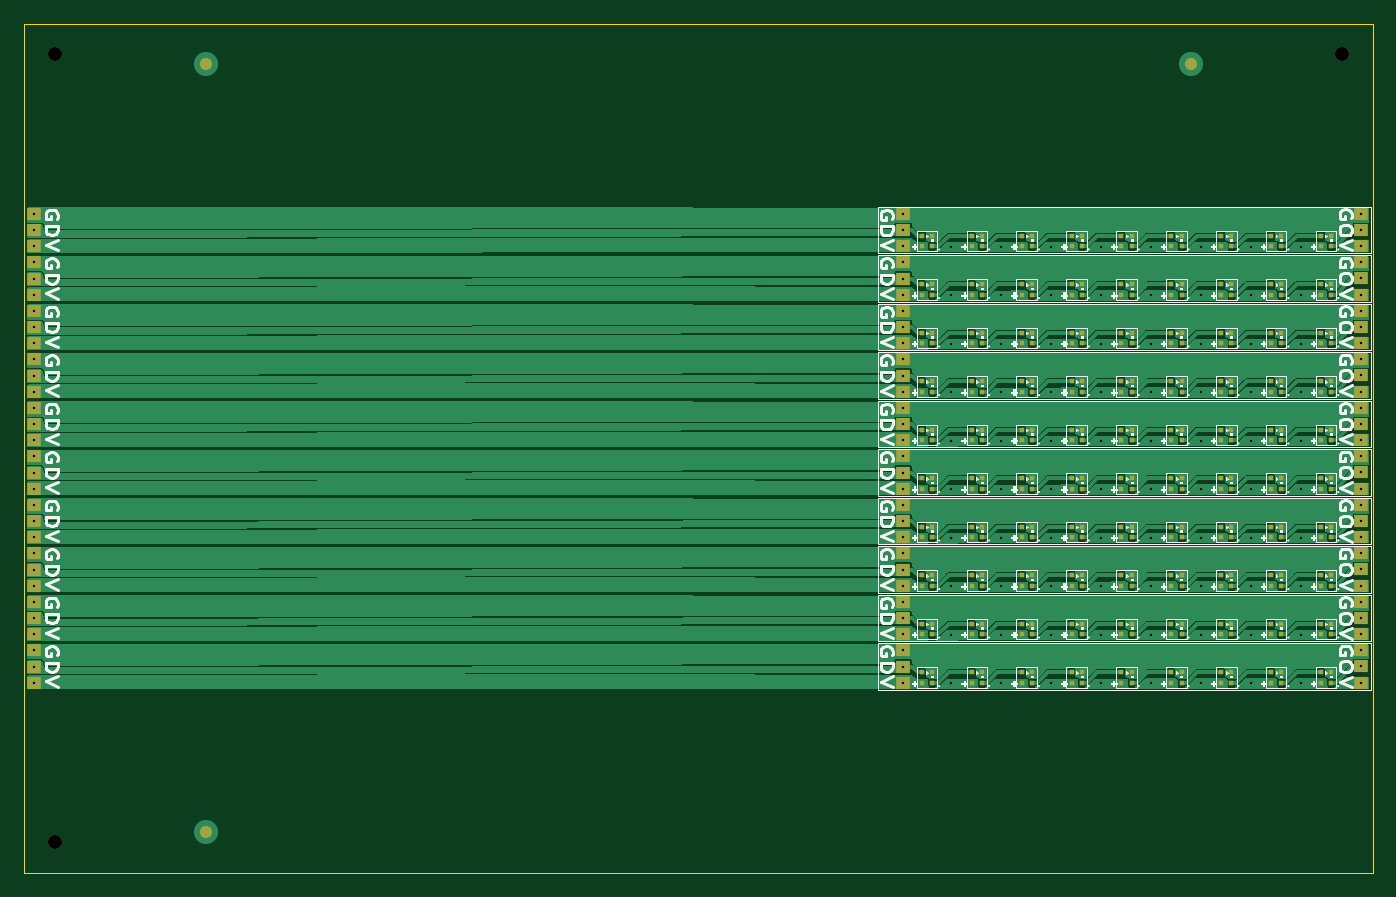
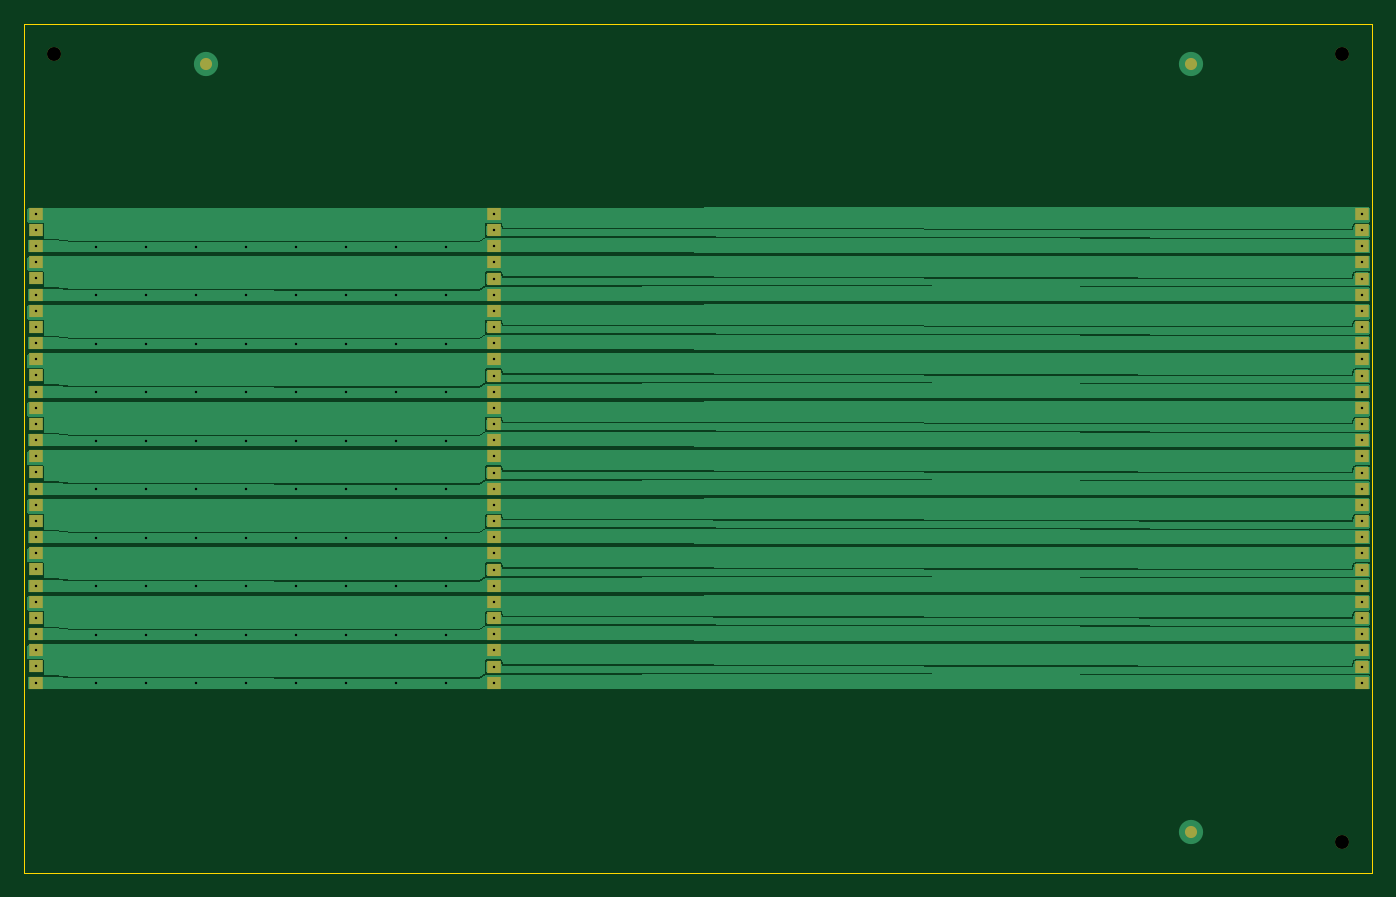
Circuit board: 10 layer files. Board 111.2 x 70.0 mm.
- bottom_copper: panel_10_1-CuBottom.gbl (49372 bytes)
- top_copper: panel_10_1-CuTop.gtl (300198 bytes)
- outline: panel_10_1-EdgeCuts.gm1 (1845 bytes)
- bottom_mask: panel_10_1-MaskBottom.gbs (5789 bytes)
- top_mask: panel_10_1-MaskTop.gts (17622 bytes)
- paste: panel_10_1-PasteBottom.gbp (766 bytes)
- paste: panel_10_1-PasteTop.gtp (12154 bytes)
- bottom_silk: panel_10_1-SilkBottom.gbo (548 bytes)
- top_silk: panel_10_1-SilkTop.gto (165904 bytes)
- drill: panel_10_1.drl (2990 bytes)

=== bottom_copper: panel_10_1-CuBottom.gbl (49372 bytes, source omitted) ===
=== top_copper: panel_10_1-CuTop.gtl (300198 bytes, source omitted) ===
=== outline: panel_10_1-EdgeCuts.gm1 ===
G04 #@! TF.GenerationSoftware,KiCad,Pcbnew,7.0.2-6a45011f42~172~ubuntu22.04.1*
G04 #@! TF.CreationDate,2023-07-04T12:46:50+08:00*
G04 #@! TF.ProjectId,panel_10_1,70616e65-6c5f-4313-905f-312e6b696361,rev?*
G04 #@! TF.SameCoordinates,Original*
G04 #@! TF.FileFunction,Profile,NP*
%FSLAX46Y46*%
G04 Gerber Fmt 4.6, Leading zero omitted, Abs format (unit mm)*
G04 Created by KiCad (PCBNEW 7.0.2-6a45011f42~172~ubuntu22.04.1) date 2023-07-04 12:46:50*
%MOMM*%
%LPD*%
G01*
G04 APERTURE LIST*
G04 #@! TA.AperFunction,Profile*
%ADD10C,0.100000*%
G04 #@! TD*
G04 APERTURE END LIST*
D10*
X111190000Y0D02*
X111190000Y0D01*
X0Y-35000000D02*
X0Y-39000000D01*
X0Y-23000000D02*
X0Y-27000000D01*
X0Y-47000000D02*
X0Y-51000000D01*
X111190000Y-55200000D02*
X111190000Y-55000000D01*
X0Y-19000000D02*
X0Y-23000000D01*
X111190000Y-15000000D02*
X111190000Y-14800000D01*
X111190000Y-55000000D02*
X111190000Y-51000000D01*
X111190000Y-14800000D02*
X111190000Y0D01*
X111190000Y-35000000D02*
X111190000Y-31000000D01*
X111190000Y-43000000D02*
X111190000Y-39000000D01*
X0Y-39000000D02*
X0Y-43000000D01*
X0Y-14800000D02*
X0Y-15000000D01*
X111190000Y-19000000D02*
X111190000Y-15000000D01*
X0Y-55000000D02*
X0Y-55200000D01*
X0Y-27000000D02*
X0Y-31000000D01*
X111190000Y0D02*
X0Y0D01*
X111190000Y-39000000D02*
X111190000Y-35000000D01*
X111190000Y-27000000D02*
X111190000Y-23000000D01*
X111190000Y-51000000D02*
X111190000Y-47000000D01*
X0Y0D02*
X0Y-14800000D01*
X111190000Y-31000000D02*
X111190000Y-27000000D01*
X111190000Y-47000000D02*
X111190000Y-43000000D01*
X111190000Y-70000000D02*
X111190000Y-55200000D01*
X111190000Y-23000000D02*
X111190000Y-19000000D01*
X0Y-55200000D02*
X0Y-70000000D01*
X0Y-51000000D02*
X0Y-55000000D01*
X0Y-15000000D02*
X0Y-19000000D01*
X0Y-43000000D02*
X0Y-47000000D01*
X0Y-70000000D02*
X111190000Y-70000000D01*
X0Y-31000000D02*
X0Y-35000000D01*
M02*

=== bottom_mask: panel_10_1-MaskBottom.gbs (5789 bytes, source omitted) ===
=== top_mask: panel_10_1-MaskTop.gts (17622 bytes, source omitted) ===
=== paste: panel_10_1-PasteBottom.gbp ===
G04 #@! TF.GenerationSoftware,KiCad,Pcbnew,7.0.2-6a45011f42~172~ubuntu22.04.1*
G04 #@! TF.CreationDate,2023-07-04T12:46:50+08:00*
G04 #@! TF.ProjectId,panel_10_1,70616e65-6c5f-4313-905f-312e6b696361,rev?*
G04 #@! TF.SameCoordinates,Original*
G04 #@! TF.FileFunction,Paste,Bot*
G04 #@! TF.FilePolarity,Positive*
%FSLAX46Y46*%
G04 Gerber Fmt 4.6, Leading zero omitted, Abs format (unit mm)*
G04 Created by KiCad (PCBNEW 7.0.2-6a45011f42~172~ubuntu22.04.1) date 2023-07-04 12:46:50*
%MOMM*%
%LPD*%
G01*
G04 APERTURE LIST*
%ADD10C,1.152000*%
G04 APERTURE END LIST*
D10*
G04 #@! TO.C,REF\u002A\u002A*
X2500000Y-67500000D03*
G04 #@! TD*
G04 #@! TO.C,REF\u002A\u002A*
X108690000Y-2500000D03*
G04 #@! TD*
G04 #@! TO.C,REF\u002A\u002A*
X2500000Y-2500000D03*
G04 #@! TD*
M02*

=== paste: panel_10_1-PasteTop.gtp (12154 bytes, source omitted) ===
=== bottom_silk: panel_10_1-SilkBottom.gbo ===
G04 #@! TF.GenerationSoftware,KiCad,Pcbnew,7.0.2-6a45011f42~172~ubuntu22.04.1*
G04 #@! TF.CreationDate,2023-07-04T12:46:50+08:00*
G04 #@! TF.ProjectId,panel_10_1,70616e65-6c5f-4313-905f-312e6b696361,rev?*
G04 #@! TF.SameCoordinates,Original*
G04 #@! TF.FileFunction,Legend,Bot*
G04 #@! TF.FilePolarity,Positive*
%FSLAX46Y46*%
G04 Gerber Fmt 4.6, Leading zero omitted, Abs format (unit mm)*
G04 Created by KiCad (PCBNEW 7.0.2-6a45011f42~172~ubuntu22.04.1) date 2023-07-04 12:46:50*
%MOMM*%
%LPD*%
G01*
G04 APERTURE LIST*
G04 APERTURE END LIST*
M02*

=== top_silk: panel_10_1-SilkTop.gto (165904 bytes, source omitted) ===
=== drill: panel_10_1.drl ===
M48
; DRILL file {KiCad 7.0.2-6a45011f42~172~ubuntu22.04.1} date Tue Jul  4 12:46:50 2023
; FORMAT={-:-/ absolute / metric / decimal}
; #@! TF.CreationDate,2023-07-04T12:46:50+08:00
; #@! TF.GenerationSoftware,Kicad,Pcbnew,7.0.2-6a45011f42~172~ubuntu22.04.1
; #@! TF.FileFunction,MixedPlating,1,2
FMAT,2
METRIC
; #@! TA.AperFunction,Plated,PTH,ViaDrill
T1C0.200
; #@! TA.AperFunction,Plated,PTH,ComponentDrill
T2C0.200
; #@! TA.AperFunction,NonPlated,NPTH,ComponentDrill
T3C1.152
%
G90
G05
T1
X76.393Y-18.4
X76.393Y-22.4
X76.393Y-26.4
X76.393Y-30.4
X76.393Y-34.4
X76.393Y-38.4
X76.393Y-42.4
X76.393Y-46.4
X76.393Y-50.4
X76.393Y-54.4
X80.521Y-18.4
X80.521Y-22.4
X80.521Y-26.4
X80.521Y-30.4
X80.521Y-34.4
X80.521Y-38.4
X80.521Y-42.4
X80.521Y-46.4
X80.521Y-50.4
X80.521Y-54.4
X84.649Y-18.4
X84.649Y-22.4
X84.649Y-26.4
X84.649Y-30.4
X84.649Y-34.4
X84.649Y-38.4
X84.649Y-42.4
X84.649Y-46.4
X84.649Y-50.4
X84.649Y-54.4
X88.777Y-18.4
X88.777Y-22.4
X88.777Y-26.4
X88.777Y-30.4
X88.777Y-34.4
X88.777Y-38.4
X88.777Y-42.4
X88.777Y-46.4
X88.777Y-50.4
X88.777Y-54.4
X92.905Y-18.4
X92.905Y-22.4
X92.905Y-26.4
X92.905Y-30.4
X92.905Y-34.4
X92.905Y-38.4
X92.905Y-42.4
X92.905Y-46.4
X92.905Y-50.4
X92.905Y-54.4
X97.032Y-18.4
X97.032Y-22.4
X97.032Y-26.4
X97.032Y-30.4
X97.032Y-34.4
X97.032Y-38.4
X97.032Y-42.4
X97.032Y-46.4
X97.032Y-50.4
X97.032Y-54.4
X101.16Y-18.4
X101.16Y-22.4
X101.16Y-26.4
X101.16Y-30.4
X101.16Y-34.4
X101.16Y-38.4
X101.16Y-42.4
X101.16Y-46.4
X101.16Y-50.4
X101.16Y-54.4
X105.288Y-18.4
X105.288Y-22.4
X105.288Y-26.4
X105.288Y-30.4
X105.288Y-34.4
X105.288Y-38.4
X105.288Y-42.4
X105.288Y-46.4
X105.288Y-50.4
X105.288Y-54.4
T2
X0.823Y-15.68
X0.823Y-17.005
X0.823Y-18.33
X0.823Y-19.68
X0.823Y-21.005
X0.823Y-22.33
X0.823Y-23.68
X0.823Y-25.005
X0.823Y-26.33
X0.823Y-27.68
X0.823Y-29.005
X0.823Y-30.33
X0.823Y-31.68
X0.823Y-33.005
X0.823Y-34.33
X0.823Y-35.68
X0.823Y-37.005
X0.823Y-38.33
X0.823Y-39.68
X0.823Y-41.005
X0.823Y-42.33
X0.823Y-43.68
X0.823Y-45.005
X0.823Y-46.33
X0.823Y-47.68
X0.823Y-49.005
X0.823Y-50.33
X0.823Y-51.68
X0.823Y-53.005
X0.823Y-54.33
X72.47Y-15.68
X72.47Y-17.005
X72.47Y-18.33
X72.47Y-19.68
X72.47Y-21.005
X72.47Y-22.33
X72.47Y-23.68
X72.47Y-25.005
X72.47Y-26.33
X72.47Y-27.68
X72.47Y-29.005
X72.47Y-30.33
X72.47Y-31.68
X72.47Y-33.005
X72.47Y-34.33
X72.47Y-35.68
X72.47Y-37.005
X72.47Y-38.33
X72.47Y-39.68
X72.47Y-41.005
X72.47Y-42.33
X72.47Y-43.68
X72.47Y-45.005
X72.47Y-46.33
X72.47Y-47.68
X72.47Y-49.005
X72.47Y-50.33
X72.47Y-51.68
X72.47Y-53.005
X72.47Y-54.33
X110.24Y-15.675
X110.24Y-17.0
X110.24Y-18.325
X110.24Y-19.675
X110.24Y-21.0
X110.24Y-22.325
X110.24Y-23.675
X110.24Y-25.0
X110.24Y-26.325
X110.24Y-27.675
X110.24Y-29.0
X110.24Y-30.325
X110.24Y-31.675
X110.24Y-33.0
X110.24Y-34.325
X110.24Y-35.675
X110.24Y-37.0
X110.24Y-38.325
X110.24Y-39.675
X110.24Y-41.0
X110.24Y-42.325
X110.24Y-43.675
X110.24Y-45.0
X110.24Y-46.325
X110.24Y-47.675
X110.24Y-49.0
X110.24Y-50.325
X110.24Y-51.675
X110.24Y-53.0
X110.24Y-54.325
T3
X2.5Y-2.5
X2.5Y-67.5
X108.69Y-2.5
T0
M30

